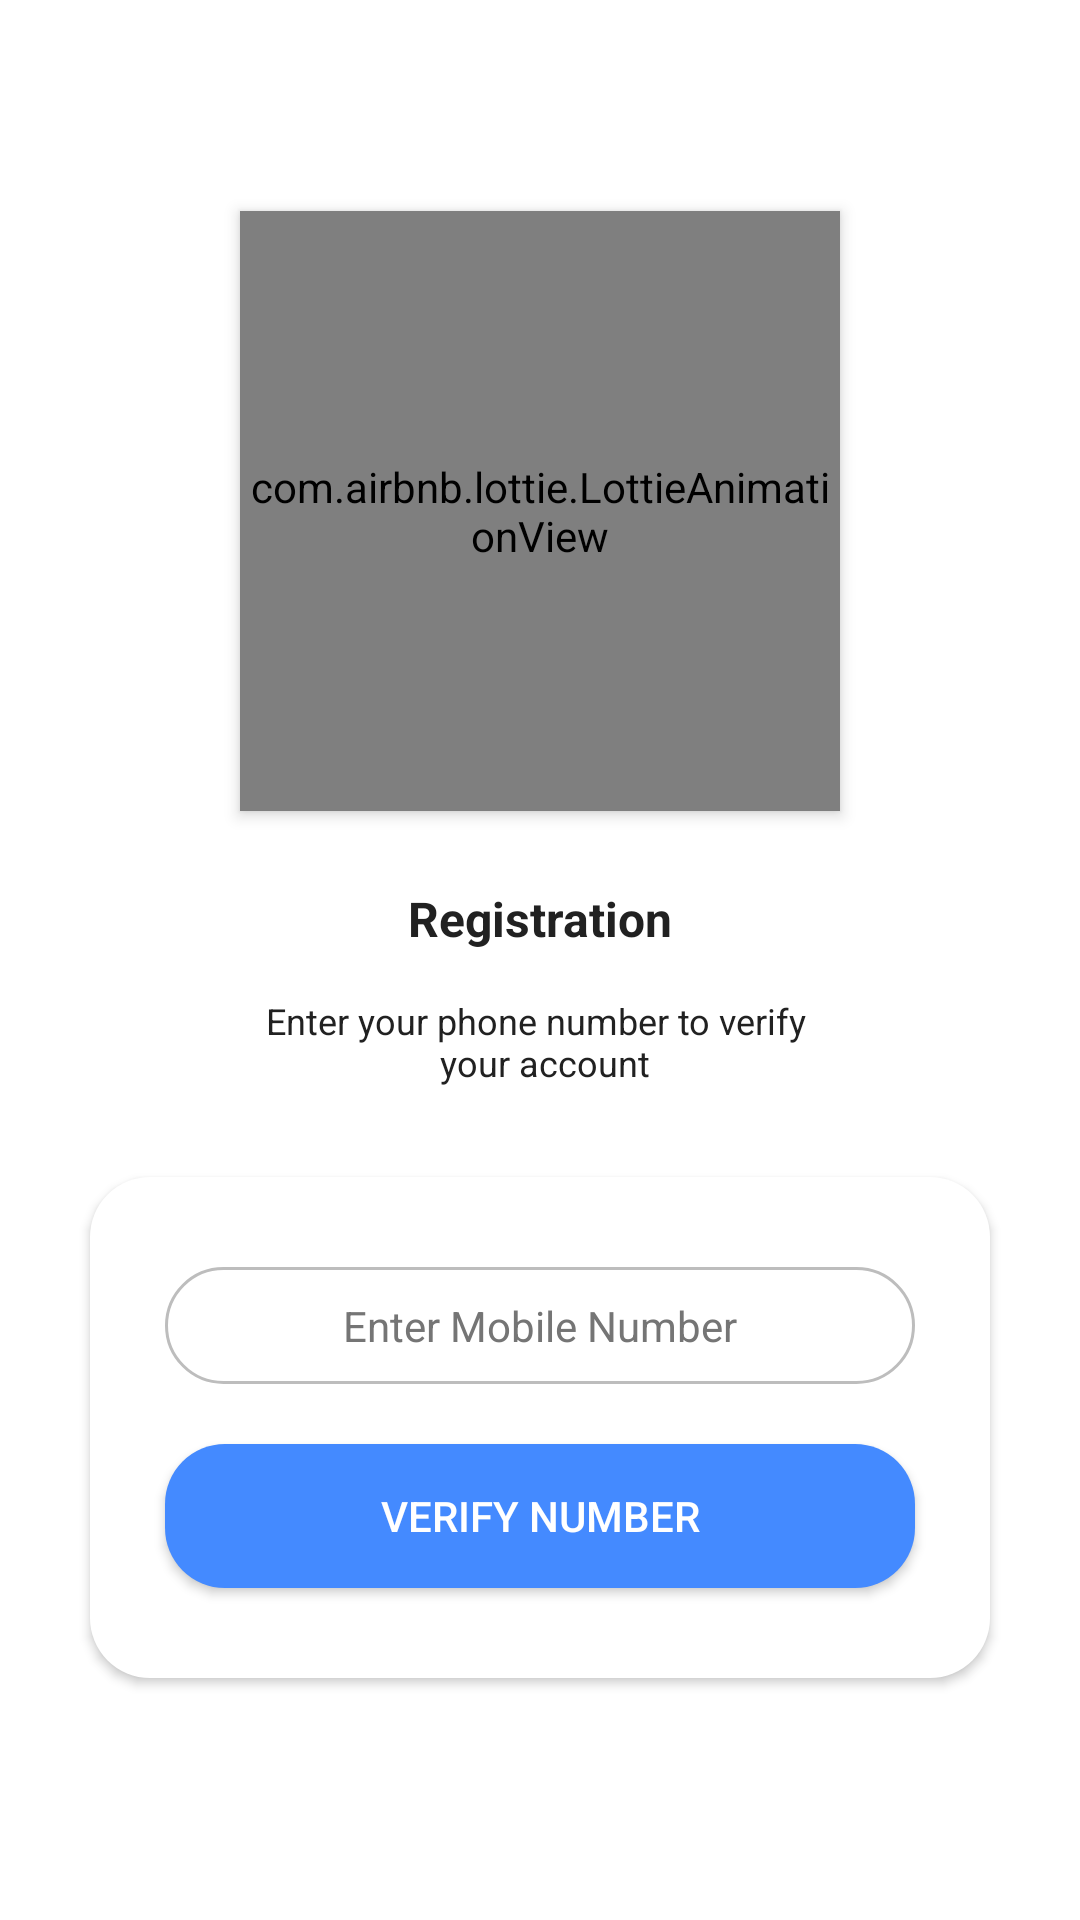

Here is an Android app screen rendered from its layout file. Give the layout XML and the strings, colors and styles it references.
<!-- AndroidManifest.xml: application theme AppTheme -->
<!-- res/layout/activity_register.xml -->
<?xml version="1.0" encoding="utf-8"?>
<RelativeLayout xmlns:android="http://schemas.android.com/apk/res/android"
    xmlns:app="http://schemas.android.com/apk/res-auto"
    android:orientation="vertical"
    android:layout_width="match_parent"
    android:layout_height="match_parent"
    android:background="#ffffff">

    <LinearLayout
        android:layout_width="match_parent"
        android:layout_height="wrap_content"
        android:layout_centerInParent="true"
        android:orientation="vertical">

        <com.airbnb.lottie.LottieAnimationView
            android:id="@+id/animation_object"
            android:layout_width="200dp"
            android:layout_height="200dp"
            android:elevation="3dp"
            app:lottie_autoPlay="true"
            app:lottie_fileName="phone_register.json"
            app:lottie_loop="true"
            android:layout_gravity="center"
            android:scaleType="centerCrop"
            android:adjustViewBounds="true"
            android:layout_margin="10dp"
            app:lottie_speed="1" />

        <LinearLayout
            android:layout_width="match_parent"
            android:layout_height="wrap_content"
            android:orientation="vertical"
            android:padding="5dp"
            >

            <TextView
                android:layout_width="match_parent"
                android:layout_height="wrap_content"
                android:text="@string/registration"
                android:id="@+id/title_text"
                android:textColor="@color/colorPrimaryText"
                android:textSize="16sp"
                android:textStyle="bold"
                android:textAlignment="center"
                android:layout_margin="10dp"
                />

            <TextView
                android:layout_width="match_parent"
                android:layout_height="wrap_content"
                android:text="@string/enter_your_phone_number_to_verify_nyour_account"
                android:textColor="@color/colorPrimaryText"
                android:textSize="12sp"
                android:textAlignment="center"
                android:layout_margin="5dp"
                android:id="@+id/sub_text"
                />

        </LinearLayout>

        <LinearLayout
            android:layout_width="match_parent"
            android:layout_height="wrap_content"
            android:orientation="vertical"
            android:layout_gravity="center"
            android:id="@+id/number_lay"
            android:visibility="visible"
            android:background="@drawable/rounded_btn"
            android:backgroundTint="#fff"
            android:elevation="2dp"
            android:padding="20dp"
            android:layout_marginTop="20dp"
            android:layout_marginBottom="20dp"
            android:layout_marginStart="30dp"
            android:layout_marginEnd="30dp">

            <EditText
                android:layout_width="match_parent"
                android:layout_height="wrap_content"
                android:hint="@string/enter_mobile_number"
                android:textAlignment="center"
                android:textColor="@color/colorPrimaryText"
                android:paddingStart="10dp"
                android:paddingEnd="10dp"
                android:paddingTop="10dp"
                android:paddingBottom="10dp"
                android:textSize="14sp"
                android:layout_marginStart="5dp"
                android:layout_marginTop="10dp"
                android:layout_marginBottom="10dp"
                android:layout_marginEnd="5dp"
                android:textColorHint="@color/colorSecondaryText"
                android:inputType="phone"
                android:background="@drawable/rounded_border_btn"
                android:id="@+id/phone_number_view"
                />

            <Button
                android:layout_width="match_parent"
                android:layout_height="wrap_content"
                android:background="@drawable/rounded_btn"
                android:text="@string/verify_number"
                android:layout_marginTop="10dp"
                android:layout_marginBottom="10dp"
                android:layout_marginEnd="5dp"
                android:layout_marginStart="5dp"
                android:textSize="14sp"
                android:textColor="#fff"
                android:elevation="4dp"
                android:backgroundTint="@color/colorAccent"
                android:layout_gravity="center"
                android:id="@+id/get_otp_btn"/>

            <ProgressBar
                android:layout_width="wrap_content"
                android:layout_height="50dp"
                android:layout_margin="10dp"
                android:visibility="gone"
                android:layout_gravity="center"
                android:id="@+id/progress_bar"/>


        </LinearLayout>

        <LinearLayout
            android:layout_width="match_parent"
            android:layout_height="wrap_content"
            android:layout_marginTop="20dp"
            android:layout_marginBottom="10dp"
            android:layout_marginStart="30dp"
            android:layout_marginEnd="30dp"
            android:orientation="vertical"
            android:layout_gravity="center"
            android:id="@+id/otp_lay"
            android:visibility="gone"
            android:background="@drawable/rounded_btn"
            android:backgroundTint="#fff"
            android:elevation="2dp"
            android:padding="20dp"
            >

            <EditText
                android:layout_width="match_parent"
                android:layout_height="wrap_content"
                android:hint="@string/enter_one_time_password"
                android:textAlignment="center"
                android:textColor="@color/colorPrimaryText"
                android:paddingStart="10dp"
                android:paddingEnd="10dp"
                android:paddingTop="10dp"
                android:paddingBottom="10dp"
                android:textSize="14sp"
                android:layout_marginStart="10dp"
                android:layout_marginEnd="10dp"
                android:layout_marginBottom="5dp"
                android:layout_marginTop="5dp"
                android:textColorHint="@color/colorSecondaryText"
                android:inputType="phone"
                android:background="@drawable/rounded_border_btn"
                android:id="@+id/otp_view"
                />

            <Button
                android:layout_width="match_parent"
                android:layout_height="50dp"
                android:background="@drawable/rounded_btn"
                android:text="@string/verify_otp"
                android:layout_marginTop="10dp"
                android:layout_marginBottom="10dp"
                android:layout_marginEnd="5dp"
                android:layout_marginStart="5dp"
                android:textSize="14sp"
                android:textColor="#fff"
                android:elevation="4dp"
                android:backgroundTint="@color/colorAccent"
                android:layout_gravity="center"
                android:id="@+id/check_otp_btn"/>

            <ProgressBar
                android:layout_width="wrap_content"
                android:layout_height="50dp"
                android:layout_margin="10dp"
                android:visibility="gone"
                android:layout_gravity="center"
                android:id="@+id/progress_bar_otp"/>

        </LinearLayout>

        <LinearLayout
            android:layout_width="match_parent"
            android:layout_height="wrap_content"
            android:orientation="vertical"
            android:layout_gravity="center"
            android:id="@+id/info_lay"
            android:visibility="gone"
            android:background="@drawable/rounded_btn"
            android:backgroundTint="#fff"
            android:elevation="2dp"
            android:padding="30dp"
            android:layout_marginTop="20dp"
            android:layout_marginBottom="20dp"
            android:layout_marginStart="30dp"
            android:layout_marginEnd="30dp">

            <EditText
                android:layout_width="match_parent"
                android:layout_height="wrap_content"
                android:hint="@string/enter_your_real_name"
                android:textAlignment="center"
                android:textColor="@color/colorPrimaryText"
                android:paddingStart="10dp"
                android:paddingEnd="10dp"
                android:paddingTop="10dp"
                android:paddingBottom="10dp"
                android:textSize="14sp"
                android:layout_marginTop="10dp"
                android:layout_marginBottom="10dp"
                android:layout_marginEnd="5dp"
                android:layout_marginStart="5dp"
                android:textColorHint="@color/colorSecondaryText"
                android:background="@drawable/rounded_border_btn"
                android:id="@+id/user_name_view"
                />

            <LinearLayout
                android:layout_width="match_parent"
                android:layout_height="50dp"
                android:layout_margin="10dp"
                android:id="@+id/role_lay"
                android:visibility="gone"
                android:orientation="horizontal">

                <Button
                    android:layout_width="0dp"
                    android:layout_height="50dp"
                    android:layout_weight="1"
                    android:background="@drawable/rounded_border_btn"
                    android:text="@string/guard"
                    android:textSize="14sp"
                    android:textColor="@color/colorSecondaryText"
                    android:layout_margin="10dp"
                    android:layout_marginStart="10dp"
                    android:layout_marginEnd="10dp"
                    android:elevation="4dp"
                    android:layout_gravity="center"
                    android:id="@+id/guard_btn"/>

                <Button
                    android:layout_width="0dp"
                    android:layout_height="50dp"
                    android:layout_weight="1"
                    android:background="@drawable/rounded_border_btn"
                    android:text="@string/user"
                    android:textSize="14sp"
                    android:textColor="@color/colorSecondaryText"
                    android:layout_margin="10dp"
                    android:layout_marginStart="10dp"
                    android:layout_marginEnd="10dp"
                    android:elevation="4dp"
                    android:layout_gravity="center"
                    android:id="@+id/user_btn"/>

            </LinearLayout>

            <Button
                android:layout_width="match_parent"
                android:layout_height="50dp"
                android:background="@drawable/rounded_btn"
                android:text="@string/submit"
                android:textSize="14sp"
                android:textColor="#fff"
                android:layout_margin="10dp"
                android:layout_marginStart="10dp"
                android:layout_marginEnd="10dp"
                android:elevation="4dp"
                android:backgroundTint="@color/colorAccent"
                android:layout_gravity="center"
                android:id="@+id/save_info_btn"/>

            <ProgressBar
                android:layout_width="wrap_content"
                android:layout_height="50dp"
                android:layout_margin="10dp"
                android:visibility="gone"
                android:layout_gravity="center"
                android:id="@+id/progress_bar_info"/>

        </LinearLayout>

    </LinearLayout>

</RelativeLayout>
<!-- resources referenced by this layout -->
<resources>
  <color name="colorAccent">#448AFF</color>
  <color name="colorPrimaryText">#212121</color>
  <color name="colorSecondaryText">#757575</color>
  <!-- drawable rounded_border_btn (drawable) -->
  <?xml version="1.0" encoding="utf-8"?>
  <shape xmlns:android="http://schemas.android.com/apk/res/android"
      android:shape="rectangle">
  
      <corners android:radius="20dp" />
  
      <stroke android:width="1dp" android:color="@color/colorDivider"/>
  
  </shape>
  <!-- drawable rounded_btn (drawable) -->
  <?xml version="1.0" encoding="utf-8"?>
  <shape
      android:shape="rectangle"
      xmlns:android="http://schemas.android.com/apk/res/android">
  
      <corners android:radius="20dp"/>
  
      <solid android:color="#ffffff"/>
  
  </shape>
  <string name="enter_mobile_number">Enter Mobile Number</string>
  <string name="enter_one_time_password">Enter One Time Password</string>
  <string name="enter_your_phone_number_to_verify_nyour_account">Enter your phone number to verify \n your account</string>
  <string name="enter_your_real_name">Enter Your Real Name</string>
  <string name="guard">Guard</string>
  <string name="registration">Registration</string>
  <string name="submit">Submit</string>
  <string name="user">User</string>
  <string name="verify_number">Verify Number</string>
  <string name="verify_otp">Verify OTP</string>
  <style name="AppTheme" parent="Theme.AppCompat.Light.DarkActionBar">
          
          <item name="colorPrimary">@color/colorPrimary</item>
          <item name="colorPrimaryDark">@color/colorPrimaryDark</item>
          <item name="colorAccent">@color/colorAccent</item>
      </style>
  <color name="colorDivider">#BDBDBD</color>
  <color name="colorPrimary">#03A9F4</color>
  <color name="colorPrimaryDark">#0288D1</color>
</resources>
